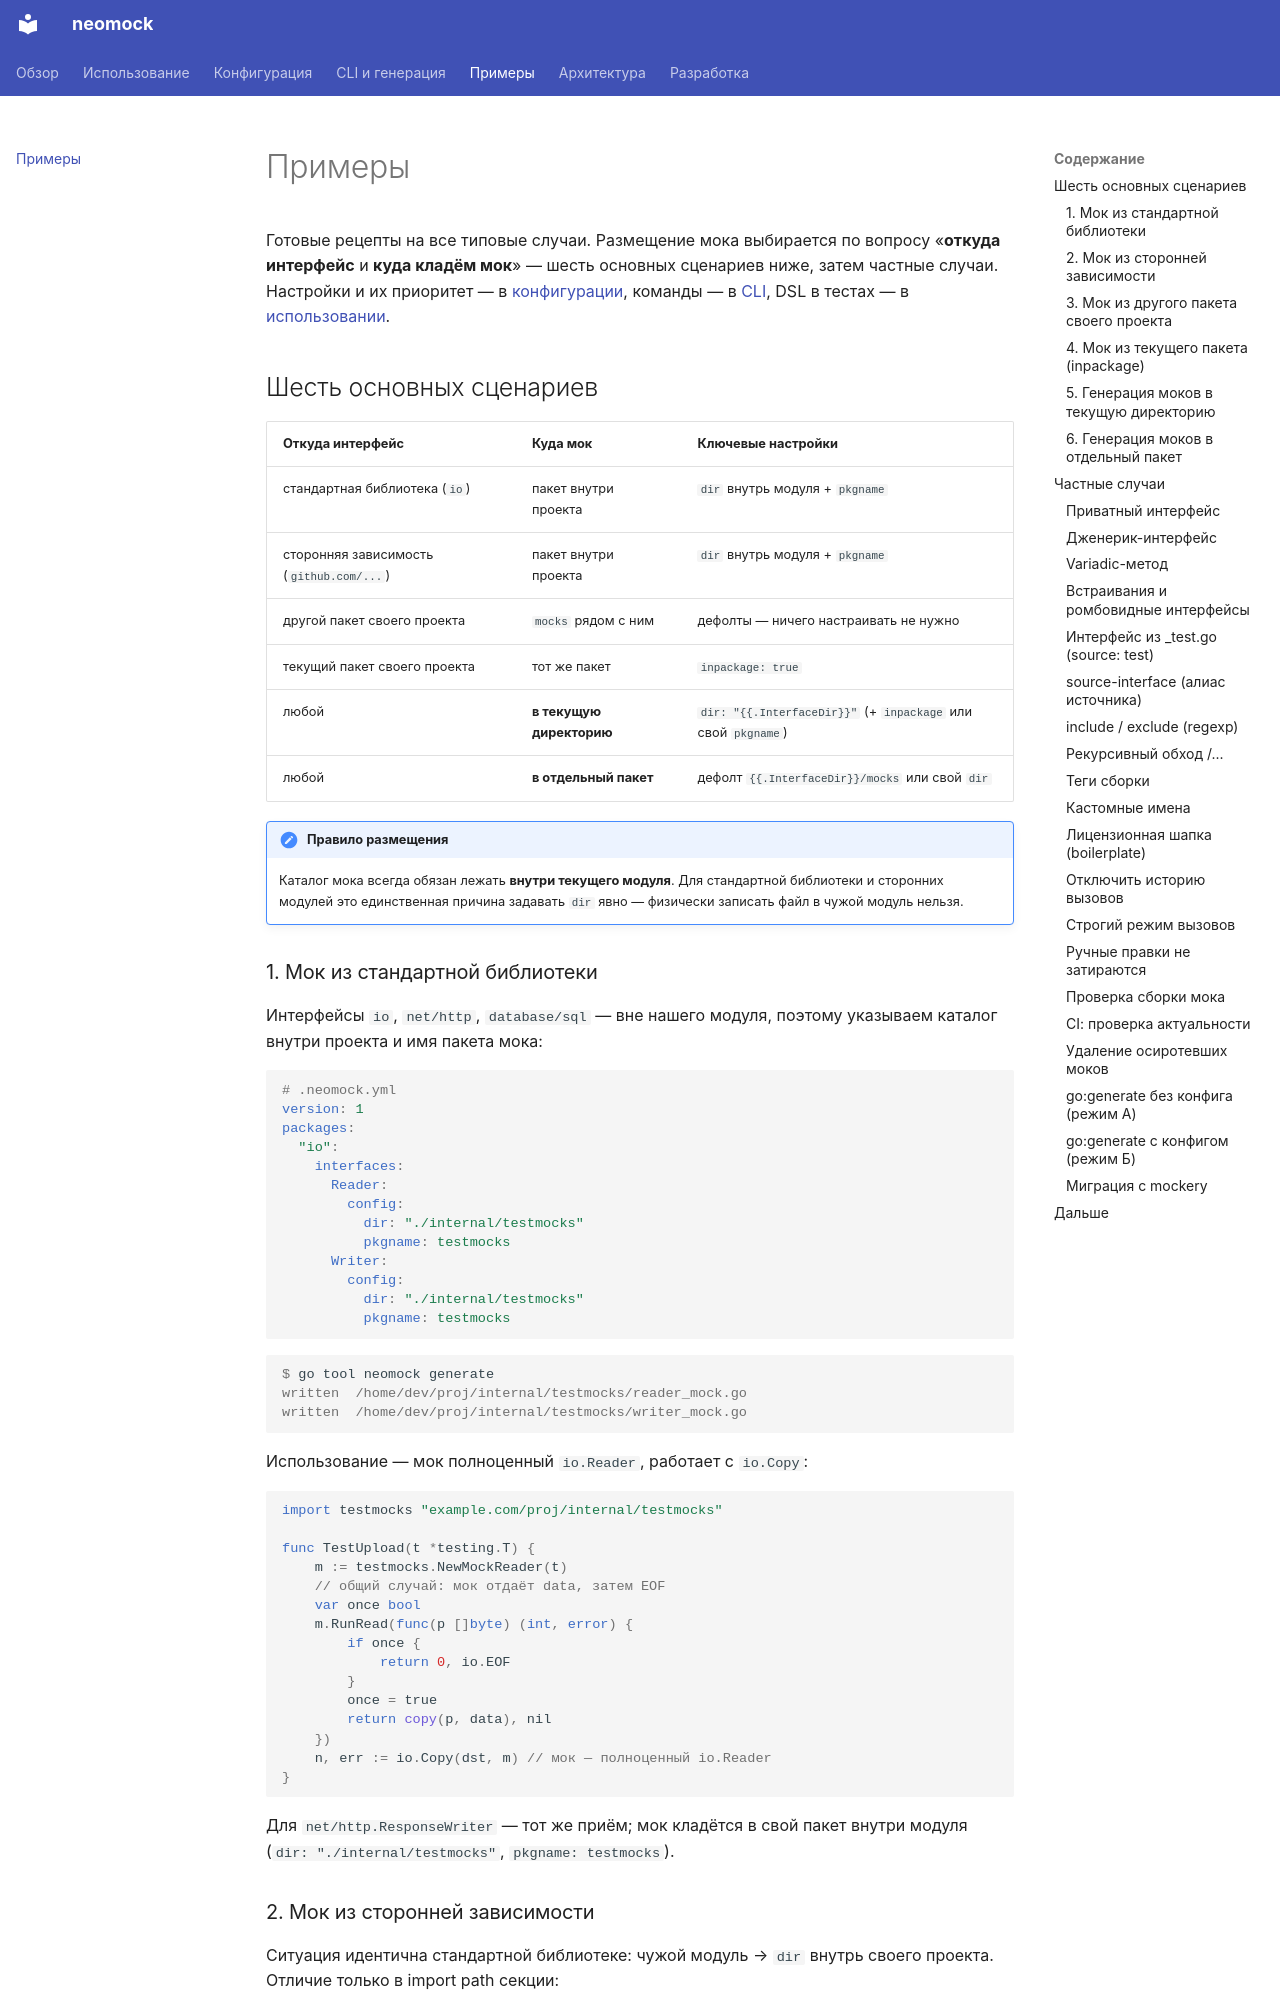

repository: denisdubovitskiy/neomock · page: examples/index.html · generator: mkdocs

---
title: Примеры
---

# Примеры

Готовые рецепты на все типовые случаи. Размещение мока выбирается по вопросу
«**откуда интерфейс** и **куда кладём мок**» — шесть основных сценариев ниже,
затем частные случаи. Настройки и их приоритет — в [конфигурации](configuration.md),
команды — в [CLI](cli.md), DSL в тестах — в [использовании](usage.md).

## Шесть основных сценариев

| Откуда интерфейс | Куда мок | Ключевые настройки |
|---|---|---|
| стандартная библиотека (`io`) | пакет внутри проекта | `dir` внутрь модуля + `pkgname` |
| сторонняя зависимость (`github.com/...`) | пакет внутри проекта | `dir` внутрь модуля + `pkgname` |
| другой пакет своего проекта | `mocks` рядом с ним | дефолты — ничего настраивать не нужно |
| текущий пакет своего проекта | тот же пакет | `inpackage: true` |
| любой | **в текущую директорию** | `dir: "{{.InterfaceDir}}"` (+ `inpackage` или свой `pkgname`) |
| любой | **в отдельный пакет** | дефолт `{{.InterfaceDir}}/mocks` или свой `dir` |

!!! note "Правило размещения"
    Каталог мока всегда обязан лежать **внутри текущего модуля**. Для
    стандартной библиотеки и сторонних модулей это единственная причина
    задавать `dir` явно — физически записать файл в чужой модуль нельзя.
